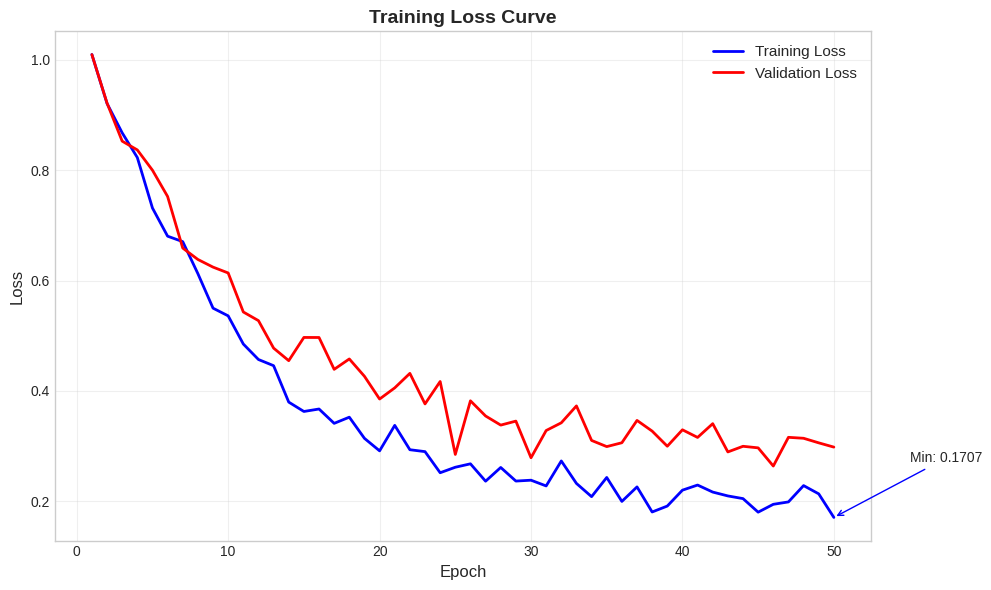
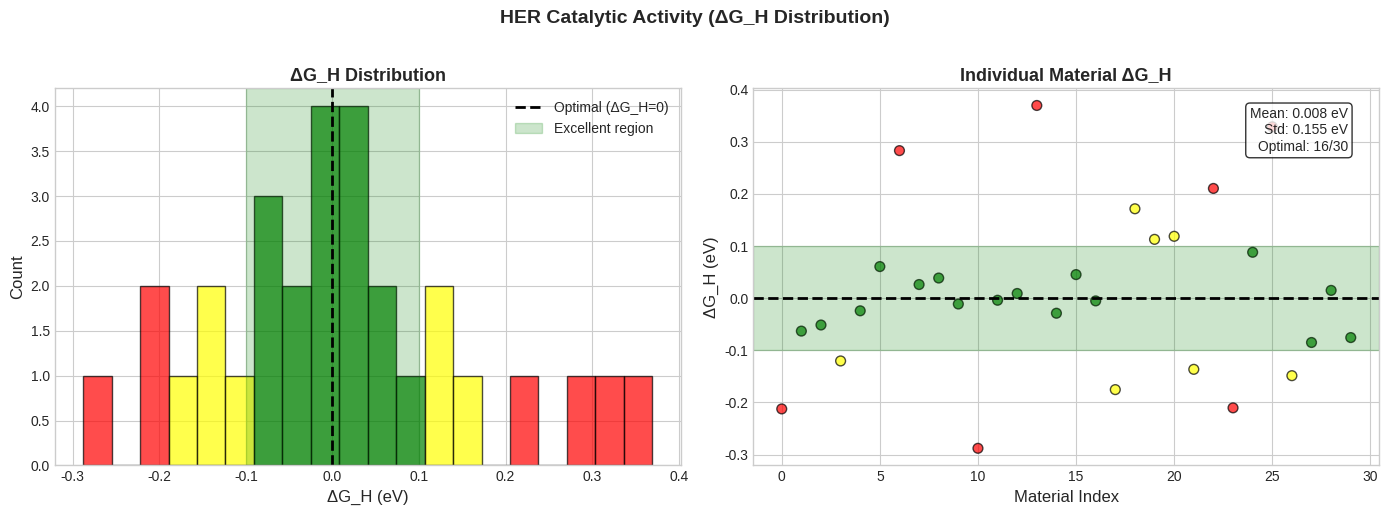
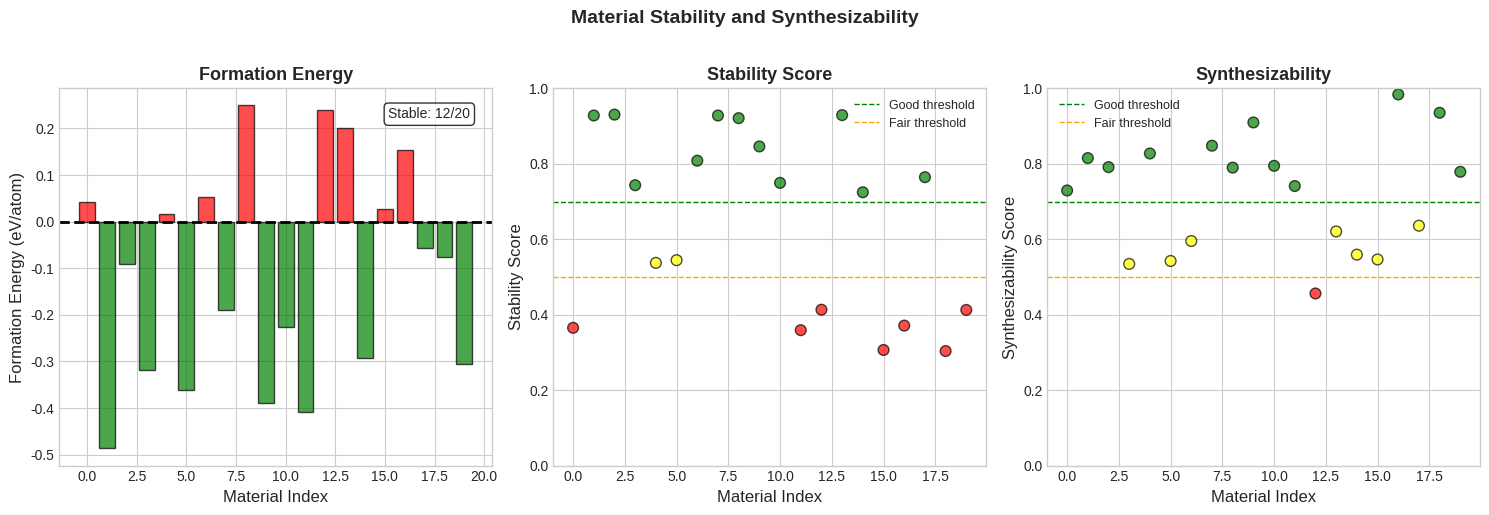
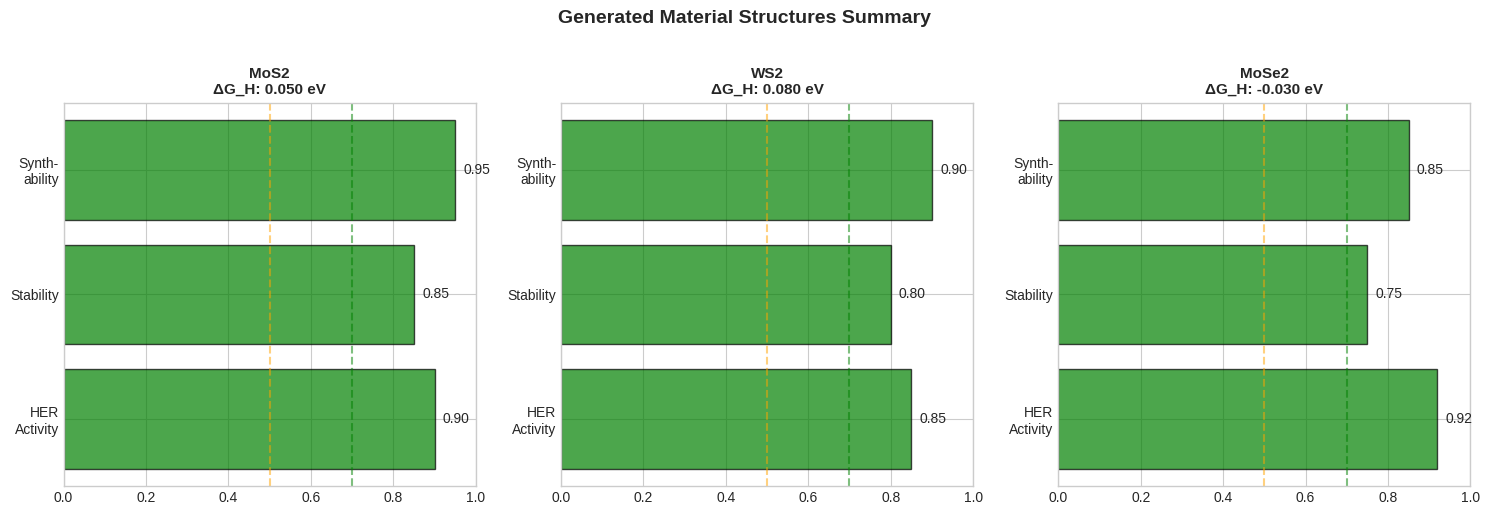

The script that saved these images, in order:
"""
结果可视化模块
生成ΔG_H分布图、稳定性曲线、生成结构图等
"""

import os
import numpy as np
import matplotlib.pyplot as plt
import matplotlib
matplotlib.use('Agg')  # 非交互式后端
from typing import List, Dict, Optional, Tuple
from pathlib import Path
import logging

logging.basicConfig(level=logging.INFO)
logger = logging.getLogger(__name__)

# 设置中文字体
plt.rcParams['font.sans-serif'] = ['SimHei', 'DejaVu Sans']
plt.rcParams['axes.unicode_minus'] = False

# 设置风格
plt.style.use('seaborn-v0_8-whitegrid')


def plot_loss_curve(train_losses: List[float],
                    val_losses: Optional[List[float]] = None,
                    save_path: str = "results/loss_curve.png",
                    title: str = "Training Loss Curve"):
    """
    绘制损失曲线
    
    Args:
        train_losses: 训练损失列表
        val_losses: 验证损失列表（可选）
        save_path: 保存路径
        title: 图表标题
    """
    os.makedirs(os.path.dirname(save_path), exist_ok=True)
    
    fig, ax = plt.subplots(figsize=(10, 6))
    
    epochs = range(1, len(train_losses) + 1)
    ax.plot(epochs, train_losses, 'b-', label='Training Loss', linewidth=2)
    
    if val_losses:
        ax.plot(epochs, val_losses, 'r-', label='Validation Loss', linewidth=2)
    
    ax.set_xlabel('Epoch', fontsize=12)
    ax.set_ylabel('Loss', fontsize=12)
    ax.set_title(title, fontsize=14, fontweight='bold')
    ax.legend(fontsize=11)
    ax.grid(True, alpha=0.3)
    
    # 标注最低点
    min_idx = np.argmin(train_losses)
    ax.annotate(f'Min: {train_losses[min_idx]:.4f}',
                xy=(min_idx + 1, train_losses[min_idx]),
                xytext=(min_idx + 1 + len(epochs) * 0.1, train_losses[min_idx] + 0.1),
                arrowprops=dict(arrowstyle='->', color='blue'),
                fontsize=10)
    
    plt.tight_layout()
    plt.savefig(save_path, dpi=300, bbox_inches='tight')
    plt.close()
    
    logger.info(f"损失曲线已保存至: {save_path}")


def plot_her_performance(delta_g_values: List[float],
                         labels: Optional[List[str]] = None,
                         save_path: str = "results/her_performance.png",
                         title: str = "HER Catalytic Activity (ΔG_H Distribution)"):
    """
    绘制HER催化活性分布图
    
    Args:
        delta_g_values: ΔG_H值列表
        labels: 材料标签（可选）
        save_path: 保存路径
        title: 图表标题
    """
    os.makedirs(os.path.dirname(save_path), exist_ok=True)
    
    fig, axes = plt.subplots(1, 2, figsize=(14, 5))
    
    # 左图：直方图
    ax1 = axes[0]
    n, bins, patches = ax1.hist(delta_g_values, bins=20, edgecolor='black', alpha=0.7)
    
    # 根据ΔG_H值着色
    for i, patch in enumerate(patches):
        bin_center = (bins[i] + bins[i+1]) / 2
        if abs(bin_center) < 0.1:
            patch.set_facecolor('green')
        elif abs(bin_center) < 0.2:
            patch.set_facecolor('yellow')
        else:
            patch.set_facecolor('red')
    
    ax1.axvline(x=0, color='black', linestyle='--', linewidth=2, label='Optimal (ΔG_H=0)')
    ax1.axvspan(-0.1, 0.1, alpha=0.2, color='green', label='Excellent region')
    ax1.set_xlabel('ΔG_H (eV)', fontsize=12)
    ax1.set_ylabel('Count', fontsize=12)
    ax1.set_title('ΔG_H Distribution', fontsize=13, fontweight='bold')
    ax1.legend(fontsize=10)
    
    # 右图：散点图（带误差评估）
    ax2 = axes[1]
    x = range(len(delta_g_values))
    colors = ['green' if abs(v) < 0.1 else 'yellow' if abs(v) < 0.2 else 'red' 
              for v in delta_g_values]
    
    ax2.scatter(x, delta_g_values, c=colors, s=50, alpha=0.7, edgecolors='black')
    ax2.axhline(y=0, color='black', linestyle='--', linewidth=2)
    ax2.axhspan(-0.1, 0.1, alpha=0.2, color='green')
    ax2.set_xlabel('Material Index', fontsize=12)
    ax2.set_ylabel('ΔG_H (eV)', fontsize=12)
    ax2.set_title('Individual Material ΔG_H', fontsize=13, fontweight='bold')
    
    # 统计信息
    mean_dg = np.mean(delta_g_values)
    std_dg = np.std(delta_g_values)
    optimal_count = sum(1 for v in delta_g_values if abs(v) < 0.1)
    
    stats_text = f'Mean: {mean_dg:.3f} eV\nStd: {std_dg:.3f} eV\nOptimal: {optimal_count}/{len(delta_g_values)}'
    ax2.text(0.95, 0.95, stats_text, transform=ax2.transAxes, fontsize=10,
             verticalalignment='top', horizontalalignment='right',
             bbox=dict(boxstyle='round', facecolor='white', alpha=0.8))
    
    plt.suptitle(title, fontsize=14, fontweight='bold', y=1.02)
    plt.tight_layout()
    plt.savefig(save_path, dpi=300, bbox_inches='tight')
    plt.close()
    
    logger.info(f"HER性能图已保存至: {save_path}")


def plot_stability_curve(formation_energies: List[float],
                         stability_scores: List[float],
                         synthesizability: Optional[List[float]] = None,
                         save_path: str = "results/stability_curve.png",
                         title: str = "Material Stability and Synthesizability"):
    """
    绘制稳定性与可合成性曲线
    
    Args:
        formation_energies: 形成能列表
        stability_scores: 稳定性分数列表
        synthesizability: 可合成性分数列表（可选）
        save_path: 保存路径
        title: 图表标题
    """
    os.makedirs(os.path.dirname(save_path), exist_ok=True)
    
    fig, axes = plt.subplots(1, 3 if synthesizability else 2, figsize=(15 if synthesizability else 12, 5))
    
    x = range(len(formation_energies))
    
    # 形成能分布
    ax1 = axes[0]
    colors = ['green' if e < 0 else 'red' for e in formation_energies]
    ax1.bar(x, formation_energies, color=colors, alpha=0.7, edgecolor='black')
    ax1.axhline(y=0, color='black', linestyle='--', linewidth=2)
    ax1.set_xlabel('Material Index', fontsize=12)
    ax1.set_ylabel('Formation Energy (eV/atom)', fontsize=12)
    ax1.set_title('Formation Energy', fontsize=13, fontweight='bold')
    
    stable_count = sum(1 for e in formation_energies if e < 0)
    ax1.text(0.95, 0.95, f'Stable: {stable_count}/{len(formation_energies)}',
             transform=ax1.transAxes, fontsize=10,
             verticalalignment='top', horizontalalignment='right',
             bbox=dict(boxstyle='round', facecolor='white', alpha=0.8))
    
    # 稳定性分数
    ax2 = axes[1]
    colors = ['green' if s > 0.7 else 'yellow' if s > 0.5 else 'red' for s in stability_scores]
    ax2.scatter(x, stability_scores, c=colors, s=60, alpha=0.7, edgecolors='black')
    ax2.axhline(y=0.7, color='green', linestyle='--', linewidth=1, label='Good threshold')
    ax2.axhline(y=0.5, color='orange', linestyle='--', linewidth=1, label='Fair threshold')
    ax2.set_xlabel('Material Index', fontsize=12)
    ax2.set_ylabel('Stability Score', fontsize=12)
    ax2.set_title('Stability Score', fontsize=13, fontweight='bold')
    ax2.set_ylim(0, 1)
    ax2.legend(fontsize=9)
    
    # 可合成性（如果提供）
    if synthesizability:
        ax3 = axes[2]
        colors = ['green' if s > 0.7 else 'yellow' if s > 0.5 else 'red' for s in synthesizability]
        ax3.scatter(x, synthesizability, c=colors, s=60, alpha=0.7, edgecolors='black')
        ax3.axhline(y=0.7, color='green', linestyle='--', linewidth=1, label='Good threshold')
        ax3.axhline(y=0.5, color='orange', linestyle='--', linewidth=1, label='Fair threshold')
        ax3.set_xlabel('Material Index', fontsize=12)
        ax3.set_ylabel('Synthesizability Score', fontsize=12)
        ax3.set_title('Synthesizability', fontsize=13, fontweight='bold')
        ax3.set_ylim(0, 1)
        ax3.legend(fontsize=9)
    
    plt.suptitle(title, fontsize=14, fontweight='bold', y=1.02)
    plt.tight_layout()
    plt.savefig(save_path, dpi=300, bbox_inches='tight')
    plt.close()
    
    logger.info(f"稳定性曲线已保存至: {save_path}")


def plot_generated_structures(structures_info: List[Dict],
                              save_path: str = "results/generated_structures.png",
                              max_show: int = 9):
    """
    绘制生成的结构信息摘要图
    
    Args:
        structures_info: 结构信息列表
        save_path: 保存路径
        max_show: 最多显示数量
    """
    os.makedirs(os.path.dirname(save_path), exist_ok=True)
    
    n = min(len(structures_info), max_show)
    rows = int(np.ceil(n / 3))
    
    fig, axes = plt.subplots(rows, 3, figsize=(15, 5 * rows))
    if rows == 1:
        axes = axes.reshape(1, -1)
    
    for i in range(n):
        row, col = i // 3, i % 3
        ax = axes[row, col]
        
        info = structures_info[i]
        
        # 绘制雷达图形式的属性展示
        properties = ['HER\nActivity', 'Stability', 'Synth-\nability']
        values = [
            info.get('her_score', 0.5),
            info.get('stability_score', 0.5),
            info.get('synthesizability', 0.5)
        ]
        
        # 创建条形图
        colors = ['green' if v > 0.7 else 'yellow' if v > 0.5 else 'red' for v in values]
        bars = ax.barh(properties, values, color=colors, alpha=0.7, edgecolor='black')
        
        ax.set_xlim(0, 1)
        ax.set_title(f"{info.get('formula', f'Material {i+1}')}\nΔG_H: {info.get('delta_g', 0):.3f} eV",
                    fontsize=11, fontweight='bold')
        ax.axvline(x=0.7, color='green', linestyle='--', alpha=0.5)
        ax.axvline(x=0.5, color='orange', linestyle='--', alpha=0.5)
        
        # 在条形上添加数值
        for bar, val in zip(bars, values):
            ax.text(val + 0.02, bar.get_y() + bar.get_height()/2,
                   f'{val:.2f}', va='center', fontsize=10)
    
    # 隐藏多余的子图
    for i in range(n, rows * 3):
        row, col = i // 3, i % 3
        axes[row, col].axis('off')
    
    plt.suptitle('Generated Material Structures Summary', fontsize=14, fontweight='bold', y=1.02)
    plt.tight_layout()
    plt.savefig(save_path, dpi=300, bbox_inches='tight')
    plt.close()
    
    logger.info(f"结构摘要图已保存至: {save_path}")


def plot_comparison_table(baseline_results: Dict,
                          our_results: Dict,
                          save_path: str = "results/comparison_table.png"):
    """
    绘制与baseline的对比表
    
    Args:
        baseline_results: Baseline结果
        our_results: 我们的结果
        save_path: 保存路径
    """
    os.makedirs(os.path.dirname(save_path), exist_ok=True)
    
    fig, ax = plt.subplots(figsize=(10, 4))
    ax.axis('off')
    
    # 表格数据
    columns = ['Method', 'Avg HER ΔG (eV)', 'Stability Score', 'Synthesis Success Rate']
    
    # 获取数值
    baseline_delta_g = baseline_results.get('avg_delta_g', 0)
    baseline_stability = baseline_results.get('stability', 0)
    baseline_synth = baseline_results.get('synthesis_rate', 0)
    
    our_delta_g = our_results.get('avg_delta_g', 0)
    our_stability = our_results.get('stability', 0)
    our_synth = our_results.get('synthesis_rate', 0)
    
    # 根据实际比较结果确定箭头方向
    # ΔG：越低越好，所以低于baseline用↓（好），高于用↑（差）
    delta_g_arrow = "↓" if our_delta_g < baseline_delta_g else ("↑" if our_delta_g > baseline_delta_g else "")
    # Stability：越高越好
    stability_arrow = "↑" if our_stability > baseline_stability else ("↓" if our_stability < baseline_stability else "")
    # Synthesis Rate：越高越好
    synth_arrow = "↑" if our_synth > baseline_synth else ("↓" if our_synth < baseline_synth else "")
    
    baseline_row = [
        'Baseline',
        f"{baseline_delta_g:.3f}",
        f"{baseline_stability:.3f}",
        f"{baseline_synth:.1%}"
    ]
    
    our_row = [
        'Ours',
        f"{our_delta_g:.3f} {delta_g_arrow}".strip(),
        f"{our_stability:.3f} {stability_arrow}".strip(),
        f"{our_synth:.1%} {synth_arrow}".strip()
    ]
    
    # 创建表格
    table = ax.table(
        cellText=[baseline_row, our_row],
        colLabels=columns,
        cellLoc='center',
        loc='center',
        colColours=['#4CAF50'] * 4,
        cellColours=[['#f0f0f0'] * 4, ['#e8f5e9'] * 4]
    )
    
    table.auto_set_font_size(False)
    table.set_fontsize(12)
    table.scale(1.2, 2)
    
    # 设置标题
    ax.set_title('Performance Comparison with Baseline', fontsize=14, fontweight='bold', pad=20)
    
    plt.tight_layout()
    plt.savefig(save_path, dpi=300, bbox_inches='tight')
    plt.close()
    
    logger.info(f"对比表已保存至: {save_path}")


def plot_training_metrics(metrics_history: Dict[str, List[float]],
                          save_path: str = "results/training_metrics.png"):
    """
    绘制训练过程中的各项指标
    
    Args:
        metrics_history: 指标历史记录
        save_path: 保存路径
    """
    os.makedirs(os.path.dirname(save_path), exist_ok=True)
    
    n_metrics = len(metrics_history)
    fig, axes = plt.subplots(1, n_metrics, figsize=(5 * n_metrics, 4))
    
    if n_metrics == 1:
        axes = [axes]
    
    colors = plt.cm.Set2(np.linspace(0, 1, n_metrics))
    
    for ax, (name, values), color in zip(axes, metrics_history.items(), colors):
        epochs = range(1, len(values) + 1)
        ax.plot(epochs, values, color=color, linewidth=2, marker='o', markersize=3)
        ax.set_xlabel('Epoch', fontsize=11)
        ax.set_ylabel(name, fontsize=11)
        ax.set_title(name, fontsize=12, fontweight='bold')
        ax.grid(True, alpha=0.3)
        
        # 标注最终值
        ax.annotate(f'{values[-1]:.4f}', xy=(len(values), values[-1]),
                   xytext=(5, 5), textcoords='offset points', fontsize=9)
    
    plt.suptitle('Training Metrics Over Time', fontsize=14, fontweight='bold', y=1.02)
    plt.tight_layout()
    plt.savefig(save_path, dpi=300, bbox_inches='tight')
    plt.close()
    
    logger.info(f"训练指标图已保存至: {save_path}")


def generate_all_plots(results: Dict, save_dir: str = "results"):
    """
    生成所有可视化图表
    
    Args:
        results: 包含所有结果的字典
        save_dir: 保存目录
    """
    os.makedirs(save_dir, exist_ok=True)
    
    # 损失曲线
    if 'train_losses' in results:
        plot_loss_curve(
            results['train_losses'],
            results.get('val_losses'),
            os.path.join(save_dir, 'loss_curve.png')
        )
    
    # HER性能图
    if 'delta_g_values' in results:
        plot_her_performance(
            results['delta_g_values'],
            results.get('material_labels'),
            os.path.join(save_dir, 'her_performance.png')
        )
    
    # 稳定性曲线
    if 'formation_energies' in results and 'stability_scores' in results:
        plot_stability_curve(
            results['formation_energies'],
            results['stability_scores'],
            results.get('synthesizability'),
            os.path.join(save_dir, 'stability_curve.png')
        )
    
    # 生成结构图
    if 'structures_info' in results:
        plot_generated_structures(
            results['structures_info'],
            os.path.join(save_dir, 'generated_structures.png')
        )
    
    logger.info(f"所有可视化图表已保存至: {save_dir}")


if __name__ == "__main__":
    print("测试可视化模块...")
    
    # 生成测试数据
    np.random.seed(42)
    
    # 测试损失曲线
    train_losses = [1.0 - 0.8 * (1 - np.exp(-i/10)) + np.random.normal(0, 0.02) 
                    for i in range(50)]
    val_losses = [1.0 - 0.7 * (1 - np.exp(-i/10)) + np.random.normal(0, 0.03) 
                  for i in range(50)]
    plot_loss_curve(train_losses, val_losses)
    
    # 测试HER性能图
    delta_g_values = np.random.normal(0, 0.15, 30).tolist()
    plot_her_performance(delta_g_values)
    
    # 测试稳定性曲线
    formation_energies = np.random.uniform(-0.5, 0.3, 20).tolist()
    stability_scores = np.random.uniform(0.3, 1.0, 20).tolist()
    synthesizability = np.random.uniform(0.4, 1.0, 20).tolist()
    plot_stability_curve(formation_energies, stability_scores, synthesizability)
    
    # 测试结构摘要图
    structures_info = [
        {'formula': 'MoS2', 'delta_g': 0.05, 'her_score': 0.9, 
         'stability_score': 0.85, 'synthesizability': 0.95},
        {'formula': 'WS2', 'delta_g': 0.08, 'her_score': 0.85, 
         'stability_score': 0.8, 'synthesizability': 0.9},
        {'formula': 'MoSe2', 'delta_g': -0.03, 'her_score': 0.92, 
         'stability_score': 0.75, 'synthesizability': 0.85},
    ]
    plot_generated_structures(structures_info)
    
    print("所有测试图表已生成在 results/ 目录下")
